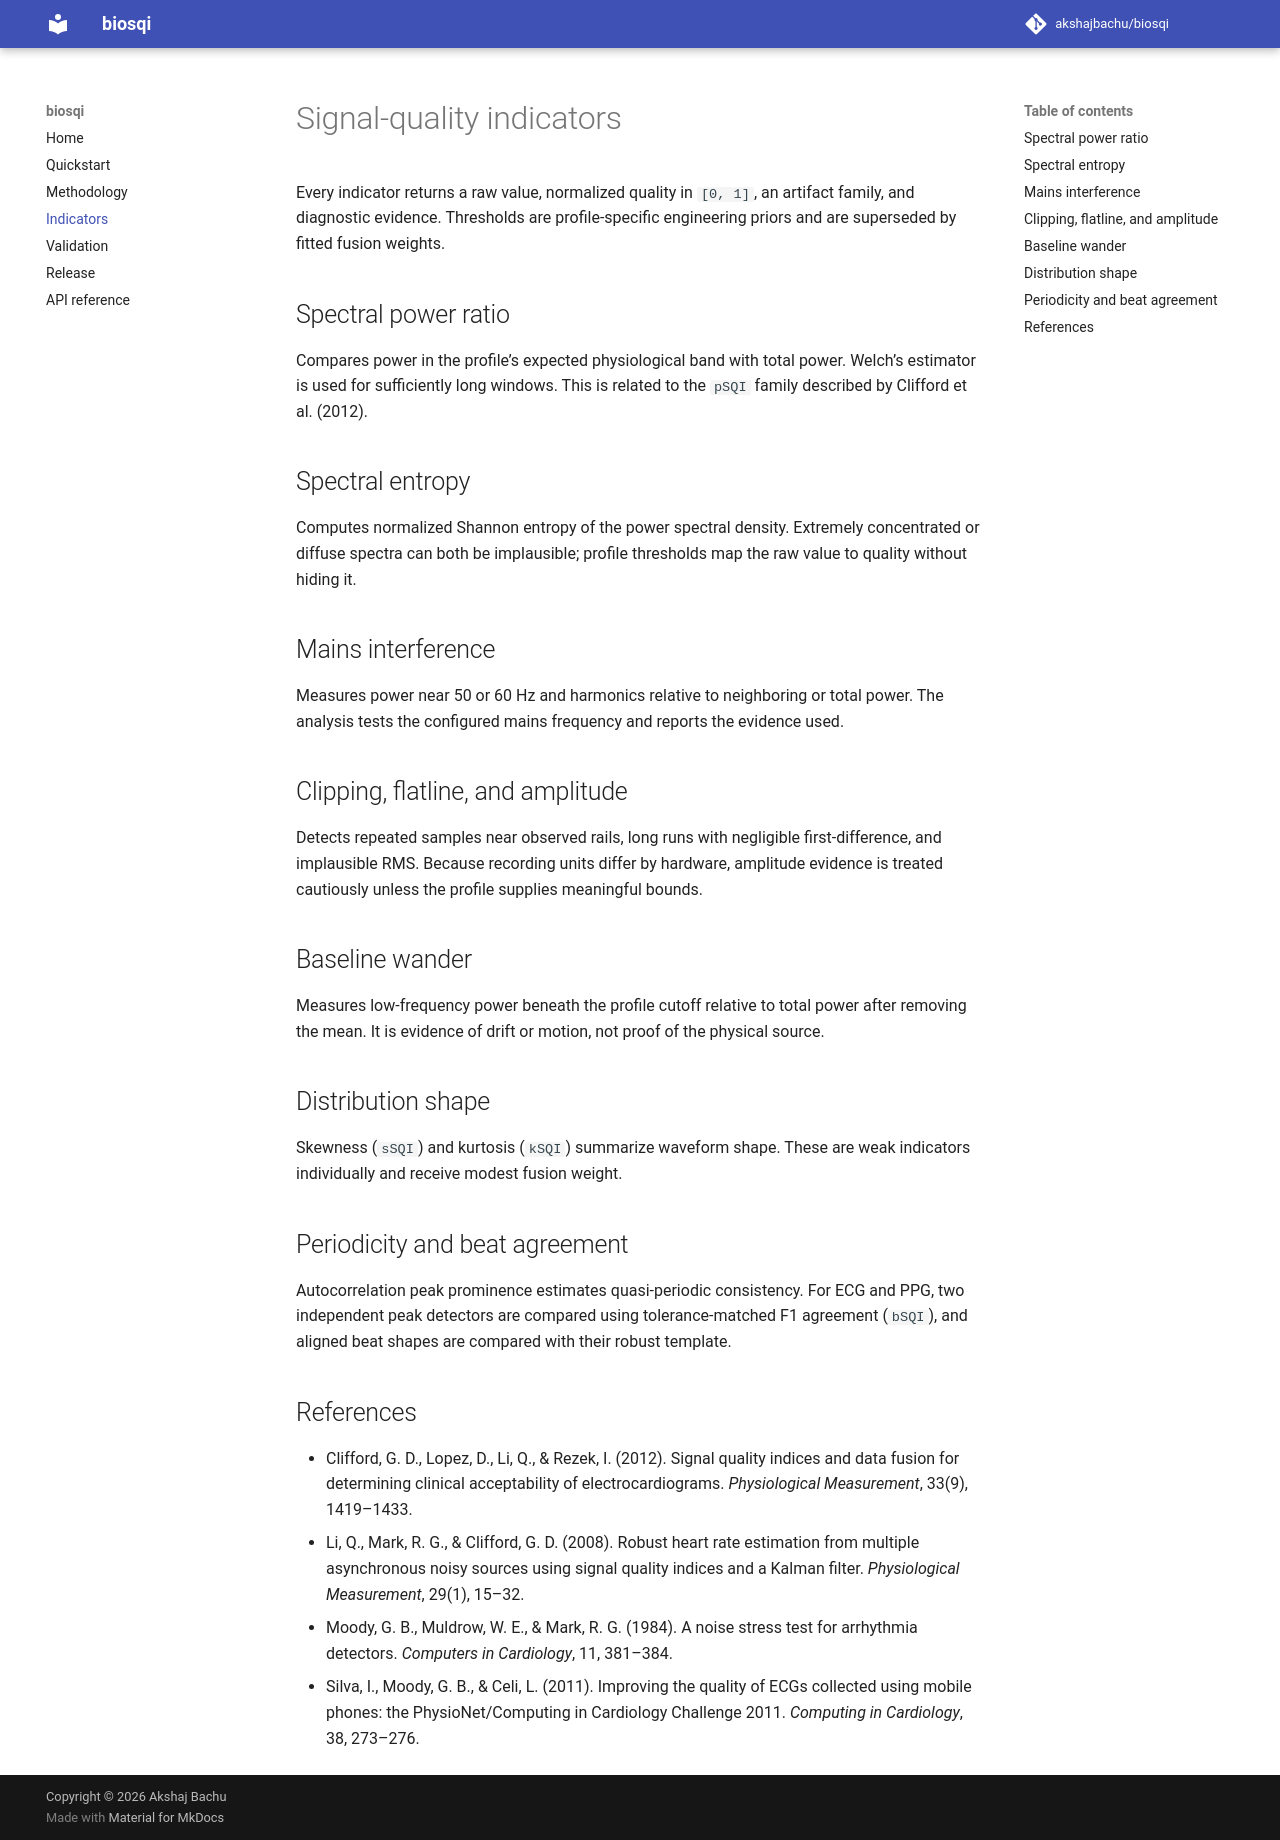

repository: akshajbachu/biosqi · page: indicators/index.html · generator: mkdocs

# Signal-quality indicators

Every indicator returns a raw value, normalized quality in `[0, 1]`, an
artifact family, and diagnostic evidence. Thresholds are profile-specific
engineering priors and are superseded by fitted fusion weights.

## Spectral power ratio

Compares power in the profile’s expected physiological band with total power.
Welch’s estimator is used for sufficiently long windows. This is related to
the `pSQI` family described by Clifford et al. (2012).

## Spectral entropy

Computes normalized Shannon entropy of the power spectral density. Extremely
concentrated or diffuse spectra can both be implausible; profile thresholds
map the raw value to quality without hiding it.

## Mains interference

Measures power near 50 or 60 Hz and harmonics relative to neighboring or total
power. The analysis tests the configured mains frequency and reports the
evidence used.

## Clipping, flatline, and amplitude

Detects repeated samples near observed rails, long runs with negligible
first-difference, and implausible RMS. Because recording units differ by
hardware, amplitude evidence is treated cautiously unless the profile supplies
meaningful bounds.

## Baseline wander

Measures low-frequency power beneath the profile cutoff relative to total
power after removing the mean. It is evidence of drift or motion, not proof of
the physical source.

## Distribution shape

Skewness (`sSQI`) and kurtosis (`kSQI`) summarize waveform shape. These are
weak indicators individually and receive modest fusion weight.

## Periodicity and beat agreement

Autocorrelation peak prominence estimates quasi-periodic consistency. For ECG
and PPG, two independent peak detectors are compared using tolerance-matched
F1 agreement (`bSQI`), and aligned beat shapes are compared with their robust
template.

## References

- Clifford, G. D., Lopez, D., Li, Q., & Rezek, I. (2012). Signal quality
  indices and data fusion for determining clinical acceptability of
  electrocardiograms. *Physiological Measurement*, 33(9), 1419–1433.
- Li, Q., Mark, R. G., & Clifford, G. D. (2008). Robust heart rate estimation
  from multiple asynchronous noisy sources using signal quality indices and a
  Kalman filter. *Physiological Measurement*, 29(1), 15–32.
- Moody, G. B., Muldrow, W. E., & Mark, R. G. (1984). A noise stress test for
  arrhythmia detectors. *Computers in Cardiology*, 11, 381–384.
- Silva, I., Moody, G. B., & Celi, L. (2011). Improving the quality of ECGs
  collected using mobile phones: the PhysioNet/Computing in Cardiology
  Challenge 2011. *Computing in Cardiology*, 38, 273–276.
